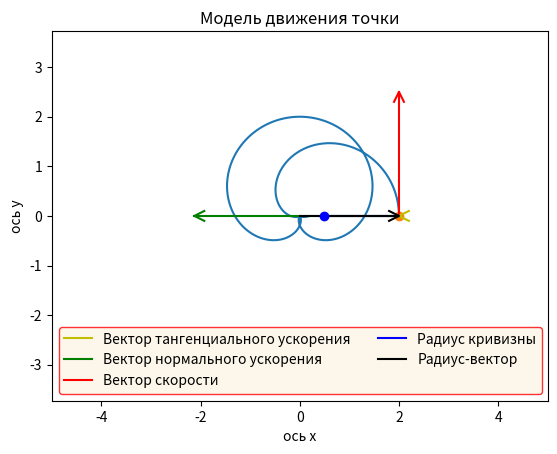

Here is the Python script that generated this plot: (Note: this script raises an exception after producing the figure.)
import numpy as np
import matplotlib.pyplot as plt
from matplotlib.animation import FuncAnimation
import sympy as sp
import math

# Коэффициенты для размера стрелки
K_arrow_x = 0.1
K_arrow_y = 0.05


# Функция поворота на угол Alpha
def rot2d(X, Y, Alpha):
    RX = X * np.cos(Alpha) - Y * np.sin(Alpha)
    RY = X * np.sin(Alpha) + Y * np.cos(Alpha)
    return RX, RY


# Функция для анимации
def anima(i):
    P.set_data(X[i], Y[i])
    rhoDot.set_data(X[i] + RhoX[i], Y[i] + RhoY[i])
    VLine.set_data([X[i], X[i] + VX[i]], [Y[i], Y[i] + VY[i]])
    rhoLine.set_data([X[i], X[i] + RhoX[i]], [Y[i], Y[i] + RhoY[i]])
    WtauLine.set_data([X[i], X[i] + WtauX[i]], [Y[i], Y[i] + WtauY[i]])
    WnLine.set_data([X[i], X[i] + WnX[i]], [Y[i], Y[i] + WnY[i]])
    RLine.set_data([0, X[i]], [0, Y[i]])

    RArrowX, RArrowY = rot2d(ArrowX, ArrowY, math.atan2(VY[i], VX[i]))
    RWtauArrowX, RWtauArrowY = rot2d(WtauArrowX, WtauArrowY, math.atan2(WtauY[i], WtauX[i]))
    RWnArrowX, RWnArrowY = rot2d(WnArrowX, WnArrowY, math.atan2(WnY[i], WnX[i]))
    RArrowRx, RArrowRy = rot2d(ArrowRx, ArrowRy, math.atan2(Y[i], X[i]))

    VArrow.set_data(RArrowX + X[i] + VX[i], RArrowY + Y[i] + VY[i])
    WtauArrow.set_data(RWtauArrowX + X[i] + WtauX[i], RWtauArrowY + Y[i] + WtauY[i])
    WnArrow.set_data(RWnArrowX + X[i] + WnX[i], RWnArrowY + Y[i] + WnY[i])
    RArrow.set_data(RArrowRx + X[i], RArrowRy + Y[i])

    return P, VLine, VArrow, WtauLine, WnLine, rhoLine, WtauArrow, WnArrow, RLine, RArrow, rhoDot


# Вариант 20: r(t) = 1+cos(t), phi(t) = 1.25*t

t = sp.Symbol('t')
# переход в декартовы координаты
x = (1 + sp.cos(t)) * sp.cos(1.25 * t)
y = (1 + sp.cos(t)) * sp.sin(1.25 * t)

# Вычисление скорости
Vx = sp.diff(x, t)
Vy = sp.diff(y, t)
Vmod = sp.sqrt(Vx * Vx + Vy * Vy)

# Вычисление ускорения
Wx = sp.diff(Vx, t)
Wy = sp.diff(Vy, t)
Wmod = sp.sqrt(Wx * Wx + Wy * Wy)

# Вычисление тангенциального ускорения
cosa = (Vx*Wx + Vy*Wy)/(Vmod * Wmod)
Wtaux = Vx/Vmod*Wmod*cosa
Wtauy = Vy/Vmod*Wmod*cosa
Wtau = sp.diff(Vmod, t)

# Вычисление радиуса кривизны
rho = (Vmod * Vmod) / sp.sqrt(Wmod * Wmod - Wtau * Wtau)
rhox = -sp.diff(y, t)*(sp.diff(x, t)**2 + sp.diff(y, t)**2)/(sp.diff(x, t)*sp.diff(y, t, 2) - sp.diff(x, t, 2)*sp.diff(y, t))
rhoy = sp.diff(x, t)*(sp.diff(x, t)**2 + sp.diff(y, t)**2)/(sp.diff(x, t)*sp.diff(y, t, 2) - sp.diff(x, t, 2)*sp.diff(y, t))

# Вычисление нормального ускорения
sina = sp.sqrt(1-cosa**2)
Wnx = rhox/rho*Wmod*sina
Wny = rhoy/rho*Wmod*sina

T = np.linspace(0, 10, 1000)
x_def = sp.lambdify(t, x)
y_def = sp.lambdify(t, y)
vx_def = sp.lambdify(t, Vx)
vy_def = sp.lambdify(t, Vy)
wtaux_def = sp.lambdify(t, Wtaux)
wtauy_def = sp.lambdify(t, Wtauy)
wnx_def = sp.lambdify(t, Wnx)
wny_def = sp.lambdify(t, Wny)
rhox_def = sp.lambdify(t, rhox)
rhoy_def = sp.lambdify(t, rhoy)
X = x_def(T)
Y = y_def(T)
VX = vx_def(T)
VY = vy_def(T)
WtauY = wtauy_def(T)
WtauX = wtaux_def(T)
WnY = wny_def(T)
WnX = wnx_def(T)
RhoY = rhoy_def(T)
RhoX = rhox_def(T)

# Создать окно
fig = plt.figure()
# ax1 - окно с графиком
ax1 = fig.add_subplot(1, 1, 1)
ax1.axis('equal')
ax1.set_title("Модель движения точки")
ax1.set_xlabel('ось x')
ax1.set_ylabel('ось y')

# Построение траектории
ax1.plot(X, Y)

# Построение точки
P, = ax1.plot(X[0], Y[0], marker='o')
# Построение векторов
WtauLine, = ax1.plot([X[0], X[0] + WtauX[0]], [Y[0], Y[0] + WtauY[0]], 'y', label='Вектор тангенциального ускорения')
WnLine, = ax1.plot([X[0], X[0] + WnX[0]], [Y[0], Y[0] + WnY[0]], 'g', label='Вектор нормального ускорения')
VLine, = ax1.plot([X[0], X[0] + VX[0]], [Y[0], Y[0] + VY[0]], 'r', label='Вектор скорости')
rhoLine, = ax1.plot([X[0], X[0] + RhoX[0]], [Y[0], Y[0] + RhoY[0]], 'b', label='Радиус кривизны')
RLine, = ax1.plot([0, X[0]], [0, Y[0]], 'black', label='Радиус-вектор')
# Построение точки для радиуса кривизны
rhoDot, = ax1.plot(X[0] + RhoX[0], Y[0] + RhoY[0], 'b', marker='o')

# Создание стрелочек
R = math.sqrt(math.pow(X[0], 2) + math.pow(Y[0], 2))

ArrowX = np.array([-K_arrow_x * R, 0, -K_arrow_x * R])
ArrowY = np.array([K_arrow_y * R, 0, -K_arrow_y * R])
RArrowX, RArrowY = rot2d(ArrowX, ArrowY, math.atan2(VY[0], VX[0]))
VArrow, = ax1.plot(RArrowX + X[0] + VX[0], RArrowY + Y[0] + VY[0], 'r')

WtauArrowX = np.array([-K_arrow_x * R, 0, -K_arrow_x * R])
WtauArrowY = np.array([K_arrow_y * R, 0, -K_arrow_y * R])
RWtauArrowX, RWtauArrowY = rot2d(WtauArrowX, WtauArrowY, math.atan2(WtauY[0], WtauX[0]))
WtauArrow, = ax1.plot(RWtauArrowX + X[0] + WtauX[0], RWtauArrowY + Y[0] + WtauY[0], 'y')

WnArrowX = np.array([-K_arrow_x * R, 0, -K_arrow_x * R])
WnArrowY = np.array([K_arrow_y * R, 0, -K_arrow_y * R])
RWnArrowX, RWnArrowY = rot2d(WnArrowX, WnArrowY, math.atan2(WnY[0], WnX[0]))
WnArrow, = ax1.plot(RWnArrowX + X[0] + WnX[0], RWnArrowY + Y[0] + WnY[0], 'g')

ArrowRx = np.array([-K_arrow_x * R, 0, -K_arrow_x * R])
ArrowRy = np.array([K_arrow_y * R, 0, -K_arrow_y * R])
RArrowRx, RArrowRy = rot2d(ArrowRx, ArrowRy, math.atan2(Y[0], X[0]))
RArrow, = ax1.plot(RArrowRx + X[0], RArrowRy + Y[0], 'black')

# Вывод легенды
ax1.legend(ncol=2, facecolor='oldlace', edgecolor='r')
ax1.set(xlim=[-5, 5], ylim=[-5, 5])

anim = FuncAnimation(fig, anima, frames=1000, interval=100, blit=True)

plt.show()
